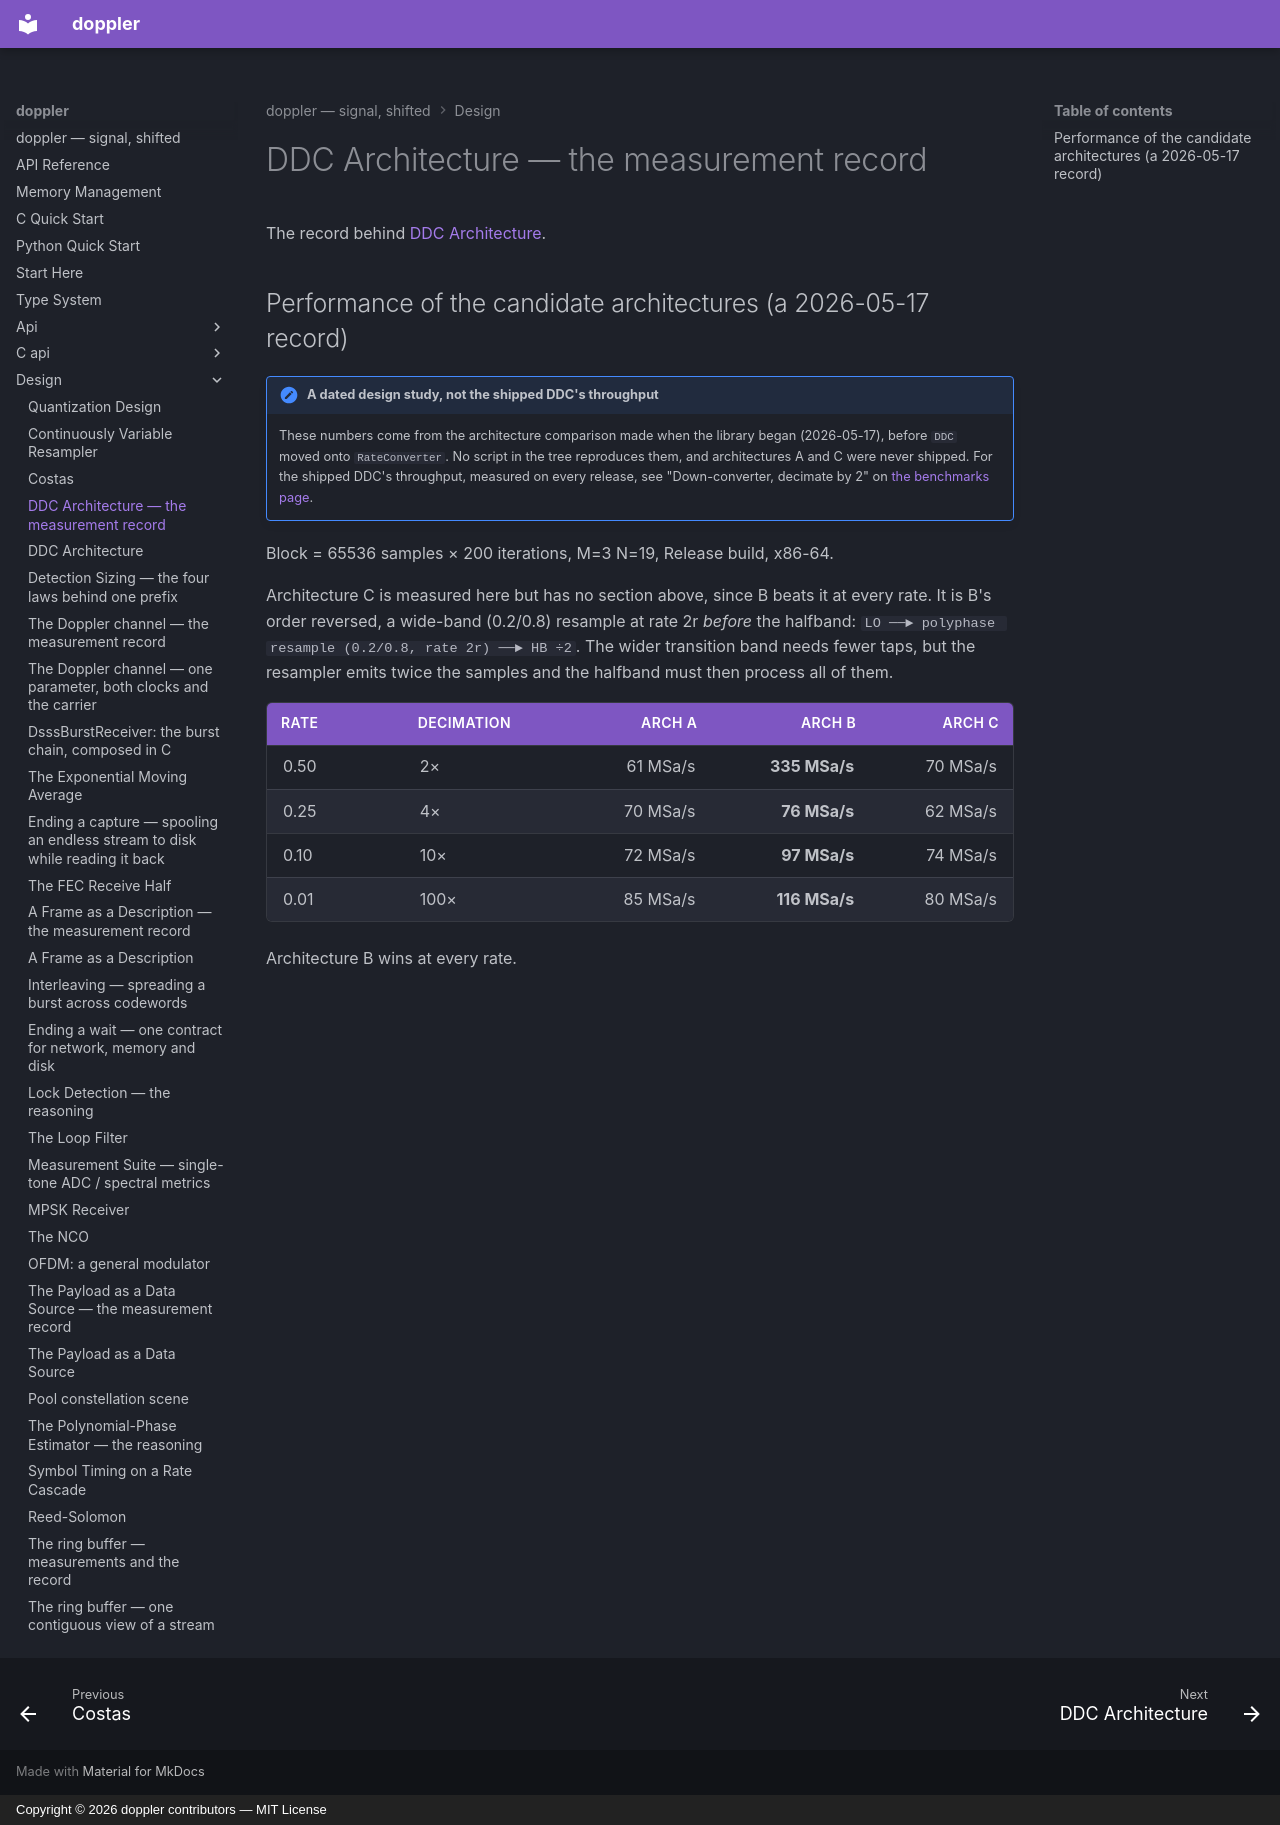

repository: doppler-dsp/doppler · page: design/ddc-measurements/index.html · generator: mkdocs · copyright: Copyright © 2026 doppler contributors — MIT License

---
description: "The measured cost of the candidate down-converter architectures, a dated record."
---

# DDC Architecture — the measurement record

The record behind [DDC Architecture](ddc.md#measured-cost).

## Performance of the candidate architectures (a 2026-05-17 record)

!!! note "A dated design study, not the shipped DDC's throughput"

    These numbers come from the architecture comparison made when the
    library began (2026-05-17), before `DDC` moved onto `RateConverter`. No
    script in the tree reproduces them, and architectures A and C were never
    shipped. For the shipped DDC's throughput, measured on every release,
    see "Down-converter, decimate by 2" on
    [the benchmarks page](../benchmarks.md).

Block = 65536 samples × 200 iterations, M=3 N=19, Release build, x86-64.

Architecture C is measured here but has no section above, since B beats it
at every rate. It is B's order reversed, a wide-band (0.2/0.8) resample at
rate 2r *before* the halfband:
`LO ──► polyphase resample (0.2/0.8, rate 2r) ──► HB ÷2`. The
wider transition band needs fewer taps, but the resampler emits twice the
samples and the halfband must then process all of them.

| Rate | Decimation |   Arch A |        Arch B |   Arch C |
| ---- | ---------- | -------: | ------------: | -------: |
| 0.50 | 2×         | 61 MSa/s | **335 MSa/s** | 70 MSa/s |
| 0.25 | 4×         | 70 MSa/s |  **76 MSa/s** | 62 MSa/s |
| 0.10 | 10×        | 72 MSa/s |  **97 MSa/s** | 74 MSa/s |
| 0.01 | 100×       | 85 MSa/s | **116 MSa/s** | 80 MSa/s |

Architecture B wins at every rate.
